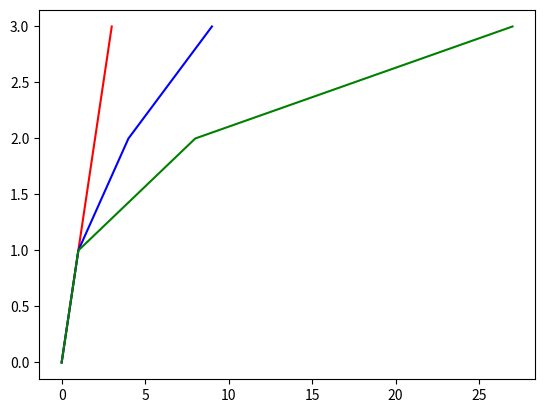

Recreate this plot in Python.
# plotask.py
# Week 8 Task
# A program that displays a plot of the functions f(x)=x, g(x)=x^2 and h(x)=x^3 in the range [0, 4] on the one set of axes
# Author: Andy Walker

# https://stackoverflow.com/questions/13544078/python-how-to-create-a-function-e-g-fx-ax2
# https://pythonspot.com/functions/   
# https://www.pitt.edu/~naraehan/python2/user_defined_functions.html

import numpy as np
import matplotlib.pyplot as plt

# set absolute variables
x = np.array(range(0,4))
y = np.array(range(0,4))

def f(x):
    return x

plt.plot(f(x), y, "r")
#print (f(x))

def g(x):
    return x ** 2

plt.plot(g(x), y, "b")
#print (g(x))

def h(x):
    return x ** 3

plt.plot(h(x), y, "g")
#print (h(x))

plt.show()